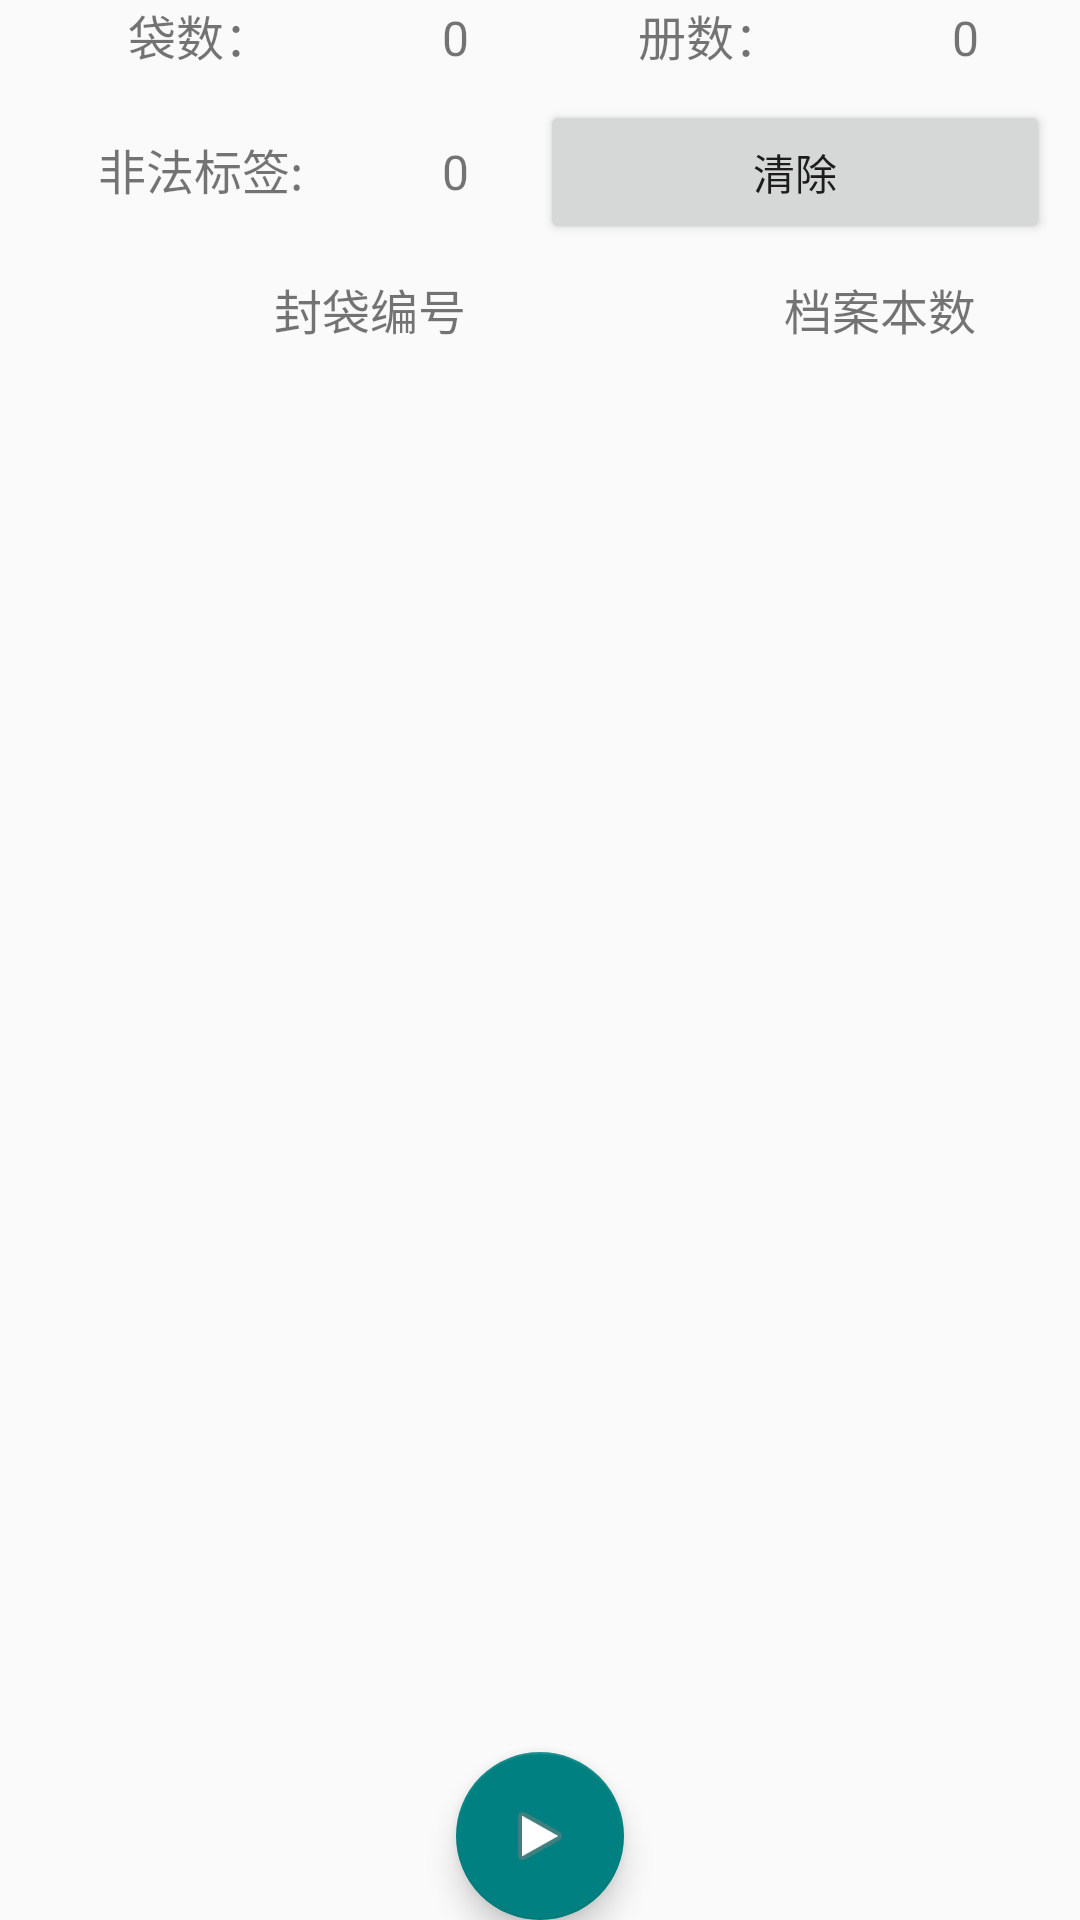

The Android layout XML behind this screen, and the referenced resources:
<!-- AndroidManifest.xml: application theme AppTheme -->
<!-- res/layout/fragment_file_point.xml -->
<RelativeLayout xmlns:android="http://schemas.android.com/apk/res/android"
    xmlns:app="http://schemas.android.com/apk/res-auto"
    xmlns:tools="http://schemas.android.com/tools"
    style="@style/base_layout_style"
    android:orientation="vertical"
    tools:context="com.zebra.rfidreader.nonghang.settings.LedFragment">

    <LinearLayout
        android:id="@+id/num_layout"
        android:layout_width="match_parent"
        android:layout_height="wrap_content"
        android:orientation="horizontal">

        <TextView
            android:layout_width="0dp"
            android:layout_height="wrap_content"
            android:layout_weight="2"
            android:gravity="center"
            android:text="袋数："
            android:textSize="16sp" />

        <TextView
            android:id="@+id/file_num"
            android:layout_width="0dp"
            android:layout_height="wrap_content"
            android:layout_weight="1"
            android:gravity="center"
            android:text="0"
            android:textSize="16sp" />

        <TextView
            android:layout_width="0dp"
            android:layout_height="wrap_content"
            android:layout_weight="2"
            android:gravity="center"
            android:text="册数："
            android:textSize="16sp" />

        <TextView
            android:id="@+id/book_num"
            android:layout_width="0dp"
            android:layout_height="wrap_content"
            android:layout_weight="1"
            android:gravity="center"
            android:text="0"
            android:textSize="16sp" />
    </LinearLayout>

    <LinearLayout
        android:layout_marginTop="10dp"
        android:id="@+id/extra_layout"
        android:layout_width="match_parent"
        android:layout_below="@+id/num_layout"
        android:layout_height="wrap_content"
        android:gravity="center_horizontal"
        android:orientation="horizontal">
        <TextView
            android:id="@+id/tv_illegal"
            android:layout_width="0dp"
            android:layout_weight="2"
            android:gravity="center"
            android:layout_height="wrap_content"
            android:text="非法标签:"
            android:textSize="16sp" />

        <TextView
            android:id="@+id/extra_num"
            android:layout_width="0dp"
            android:layout_weight="1"
            android:layout_height="match_parent"
            android:gravity="center"
            android:text="0"
            android:textSize="16sp" />

        <Button
            android:id="@+id/bt_clear"
            android:layout_width="0dp"
            android:layout_weight="3"
            android:layout_height="wrap_content"
            android:text="清除"/>
    </LinearLayout>

    <LinearLayout
        android:id="@+id/tag_layout"
        android:layout_marginTop="10dp"
        android:layout_width="match_parent"
        android:layout_height="wrap_content"
        android:layout_below="@+id/extra_layout"
        android:orientation="horizontal">

        <TextView
            android:layout_width="0dp"
            android:layout_height="wrap_content"
            android:layout_weight="2"
            android:gravity="center"
            android:text="封袋编号"
            android:textSize="16sp" />

        <TextView
            android:layout_width="0dp"
            android:layout_height="wrap_content"
            android:layout_weight="1"
            android:gravity="center"
            android:text="档案本数"
            android:textSize="16sp" />
    </LinearLayout>

    <android.support.v7.widget.RecyclerView
        android:id="@+id/file_recycle"
        android:layout_width="match_parent"
        android:layout_height="wrap_content"
        android:layout_below="@+id/tag_layout"
        android:layout_marginBottom="60dp" />

    <android.support.design.widget.FloatingActionButton
        android:id="@+id/inventoryButton"
        android:layout_width="wrap_content"
        android:layout_height="wrap_content"
        android:layout_alignParentBottom="true"
        android:layout_centerHorizontal="true"
        android:layout_margin="@dimen/fab_margin"
        android:onClick="inventoryStartOrStop"
        app:backgroundTint="#008080"
        app:srcCompat="@android:drawable/ic_media_play" />

</RelativeLayout>
<!-- resources referenced by this layout -->
<resources>
  <style name="base_layout_style">
          <item name="android:layout_height">match_parent</item>
          <item name="android:layout_width">match_parent</item>
          <item name="android:paddingLeft">10dp</item>
          <item name="android:paddingRight">10dp</item>
      </style>
  <style name="AppTheme" parent="Theme.AppCompat.Light.DarkActionBar">
          
          <item name="colorPrimary">@color/colorPrimary</item>
          <item name="colorPrimaryDark">@color/colorPrimaryDark</item>
          <item name="colorAccent">@color/colorAccent</item>
      </style>
  <color name="colorPrimary">#78909c</color>
  <color name="colorPrimaryDark">#4b636e</color>
  <color name="colorAccent">#ff7043</color>
</resources>
